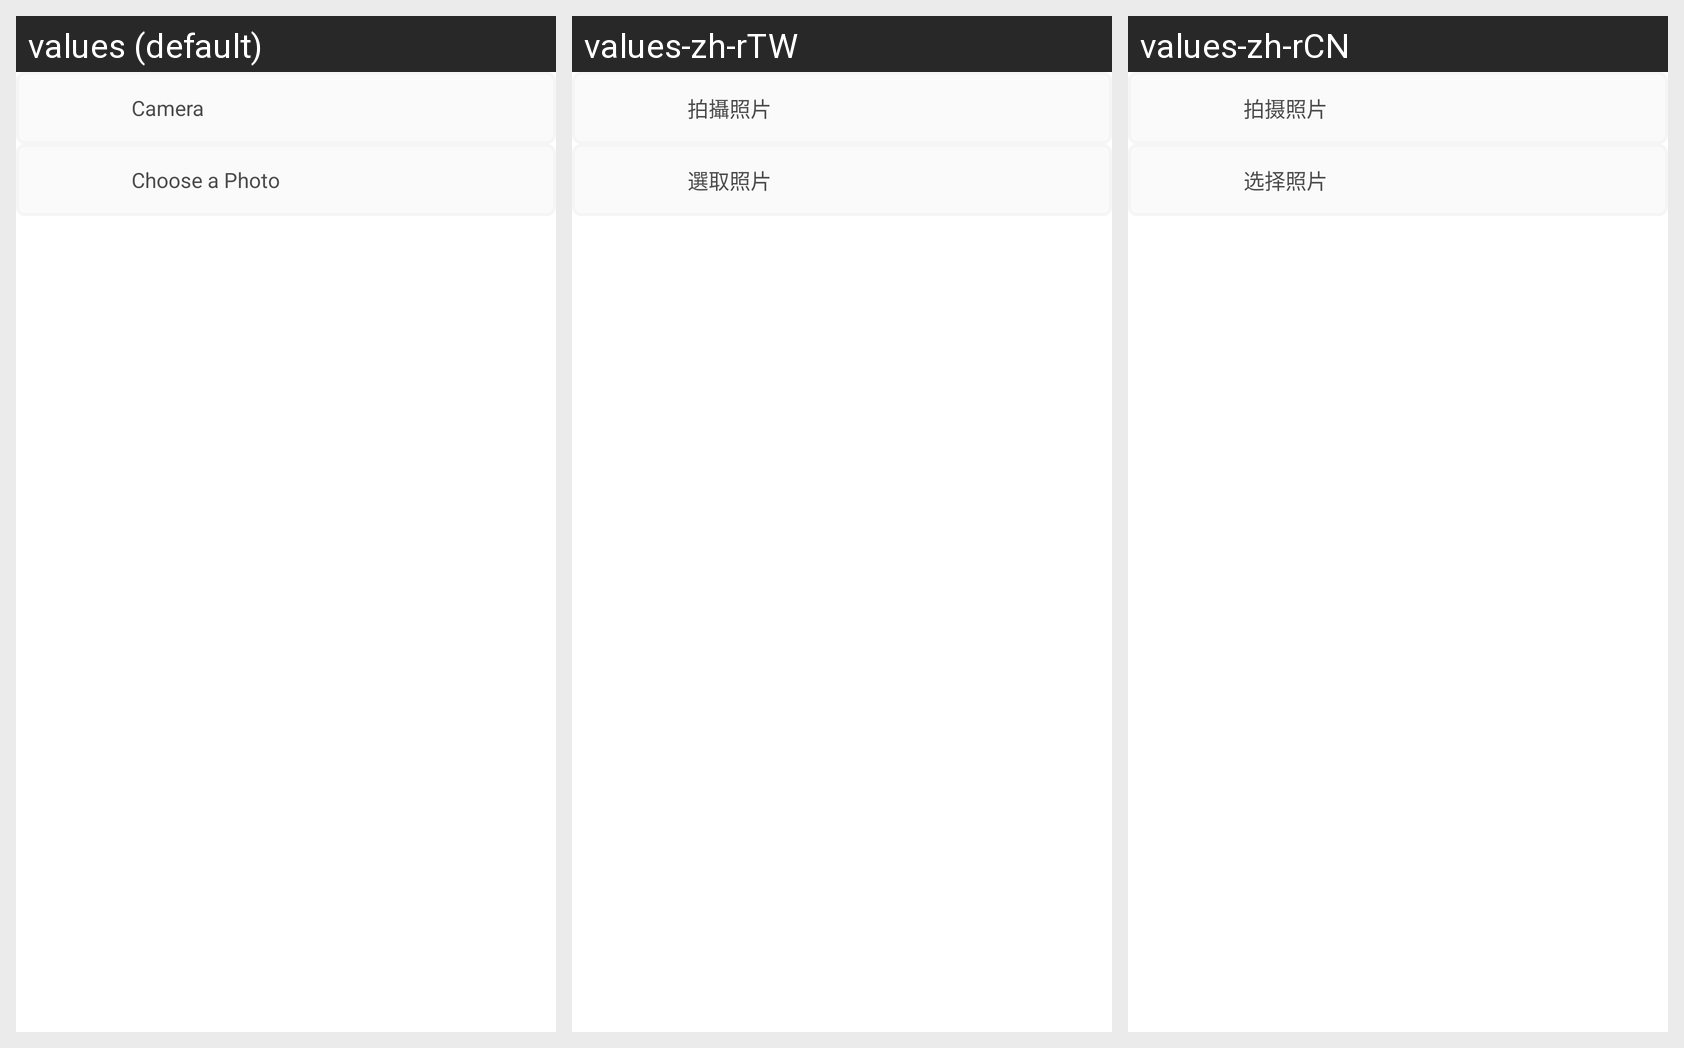

This grid shows one Android layout under several languages. Give, for every string resource on the screen, its name, the default text and each shown locale's text.
Android screen res/layout/activity_user_setting.xml rendered under 3 locales, left to right: values (default), values-zh-rTW, values-zh-rCN. Device: Nexus 5 (rendered at 1080×1920; each locale shown at half size, 540×960, under a caption strip naming it); theme AppTheme.
Strings drawn on this screen, with the default value and each locale's value (text and hints the layout hard-codes, and strings that could not be matched under every locale, appear in the picture but are not listed):

chat_take_picture
  values: Camera
  values-zh-rTW: 拍攝照片
  values-zh-rCN: 拍摄照片

chat_pick_picture
  values: Choose a Photo
  values-zh-rTW: 選取照片
  values-zh-rCN: 选择照片
